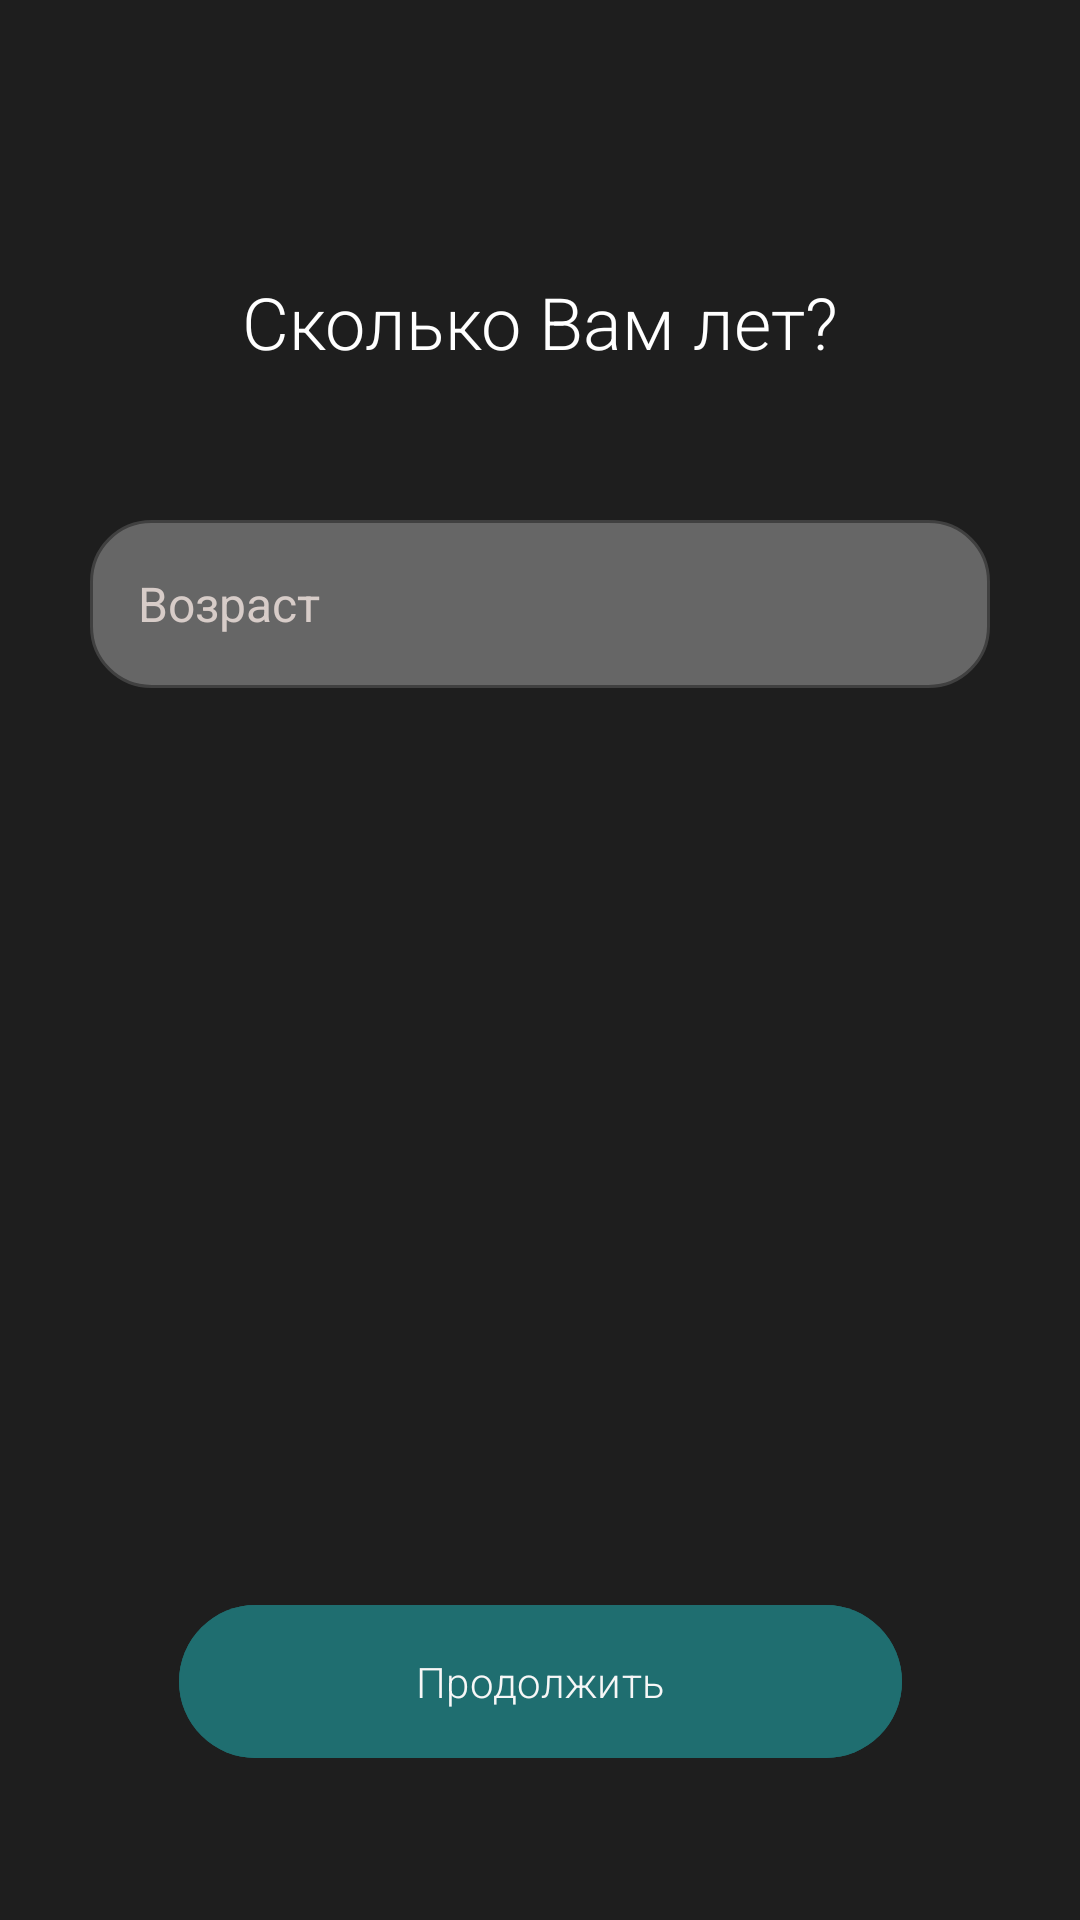

The Android layout XML behind this screen, and the referenced resources:
<!-- AndroidManifest.xml: application theme Theme.NeuroMentor -->
<!-- res/layout/fragment_age.xml -->
<?xml version="1.0" encoding="utf-8"?>
<androidx.constraintlayout.widget.ConstraintLayout xmlns:android="http://schemas.android.com/apk/res/android"
    xmlns:app="http://schemas.android.com/apk/res-auto"
    android:layout_width="match_parent"
    android:layout_height="match_parent"
    android:background="@color/background_dark">

    <TextView
        android:id="@+id/questionTextView"
        android:layout_width="wrap_content"
        android:layout_height="wrap_content"
        android:layout_marginBottom="50dp"
        android:fontFamily="sans-serif-light"
        android:text="@string/how_old_are_you"
        android:textColor="@color/text_white"
        android:textSize="24sp"
        app:layout_constraintBottom_toTopOf="@+id/ageEditText"
        app:layout_constraintEnd_toEndOf="parent"
        app:layout_constraintStart_toStartOf="parent"
        app:layout_constraintTop_toTopOf="parent"
        app:layout_constraintVertical_chainStyle="packed" />

    <EditText
        android:id="@+id/ageEditText"
        android:layout_width="300dp"
        android:layout_height="56dp"
        android:autofillHints="Person Age"
        android:background="@drawable/edittext_rounded_bg"
        android:fontFamily="sans-serif"
        android:hint="@string/age"
        android:inputType="number"
        android:paddingStart="16dp"
        android:paddingEnd="16dp"
        android:singleLine="true"
        android:textColor="@color/text_white"
        android:textColorHint="@color/hint_gray"
        android:textSize="16sp"
        app:layout_constraintBottom_toTopOf="@+id/guideline_center"
        app:layout_constraintEnd_toEndOf="parent"
        app:layout_constraintStart_toStartOf="parent"
        app:layout_constraintTop_toBottomOf="@+id/questionTextView" />

    <androidx.constraintlayout.widget.Guideline
        android:id="@+id/guideline_center"
        android:layout_width="wrap_content"
        android:layout_height="wrap_content"
        android:orientation="horizontal"
        app:layout_constraintGuide_percent="0.5" />

    <com.google.android.material.button.MaterialButton
        android:id="@+id/continueButton"
        android:layout_width="wrap_content"
        android:layout_height="wrap_content"
        android:layout_marginBottom="50dp"
        android:backgroundTint="@color/button_primary"
        android:fontFamily="sans-serif-light"
        android:minWidth="241dp"
        android:paddingStart="32dp"
        android:paddingTop="16dp"
        android:paddingEnd="32dp"
        android:paddingBottom="16dp"
        android:text="@string/continue_btn"
        android:textAllCaps="false"
        android:textColor="@color/button_text"
        app:layout_constraintBottom_toBottomOf="parent"
        app:layout_constraintEnd_toEndOf="parent"
        app:layout_constraintStart_toStartOf="parent" />

</androidx.constraintlayout.widget.ConstraintLayout>
<!-- resources referenced by this layout -->
<resources>
  <color name="background_dark">#1E1E1E</color>
  <color name="button_primary">#1f6e70</color>
  <color name="button_text">#f7f7f7</color>
  <color name="hint_gray">#D7CCC8</color>
  <color name="text_white">#FFFFFF</color>
  <!-- drawable edittext_rounded_bg (drawable) -->
  <?xml version="1.0" encoding="utf-8"?>
  <shape xmlns:android="http://schemas.android.com/apk/res/android">
      <solid android:color="@color/background_grey" />
      <stroke
          android:width="1dp"
          android:color="#404040" />
      <corners android:radius="20dp" />
      <padding
          android:left="16dp"
          android:top="12dp"
          android:right="16dp"
          android:bottom="12dp" />
  </shape>
  <string name="age">Возраст</string>
  <string name="continue_btn">Продолжить</string>
  <string name="how_old_are_you">Сколько Вам лет?</string>
  <style name="Theme.NeuroMentor" parent="Base.Theme.NeuroMentor" />
  <color name="background_grey">#666666</color>
  <style name="Base.Theme.NeuroMentor" parent="Theme.Material3.Dark.NoActionBar">
          
          
          <item name="android:windowLightStatusBar">true</item>
  
  
      </style>
</resources>
